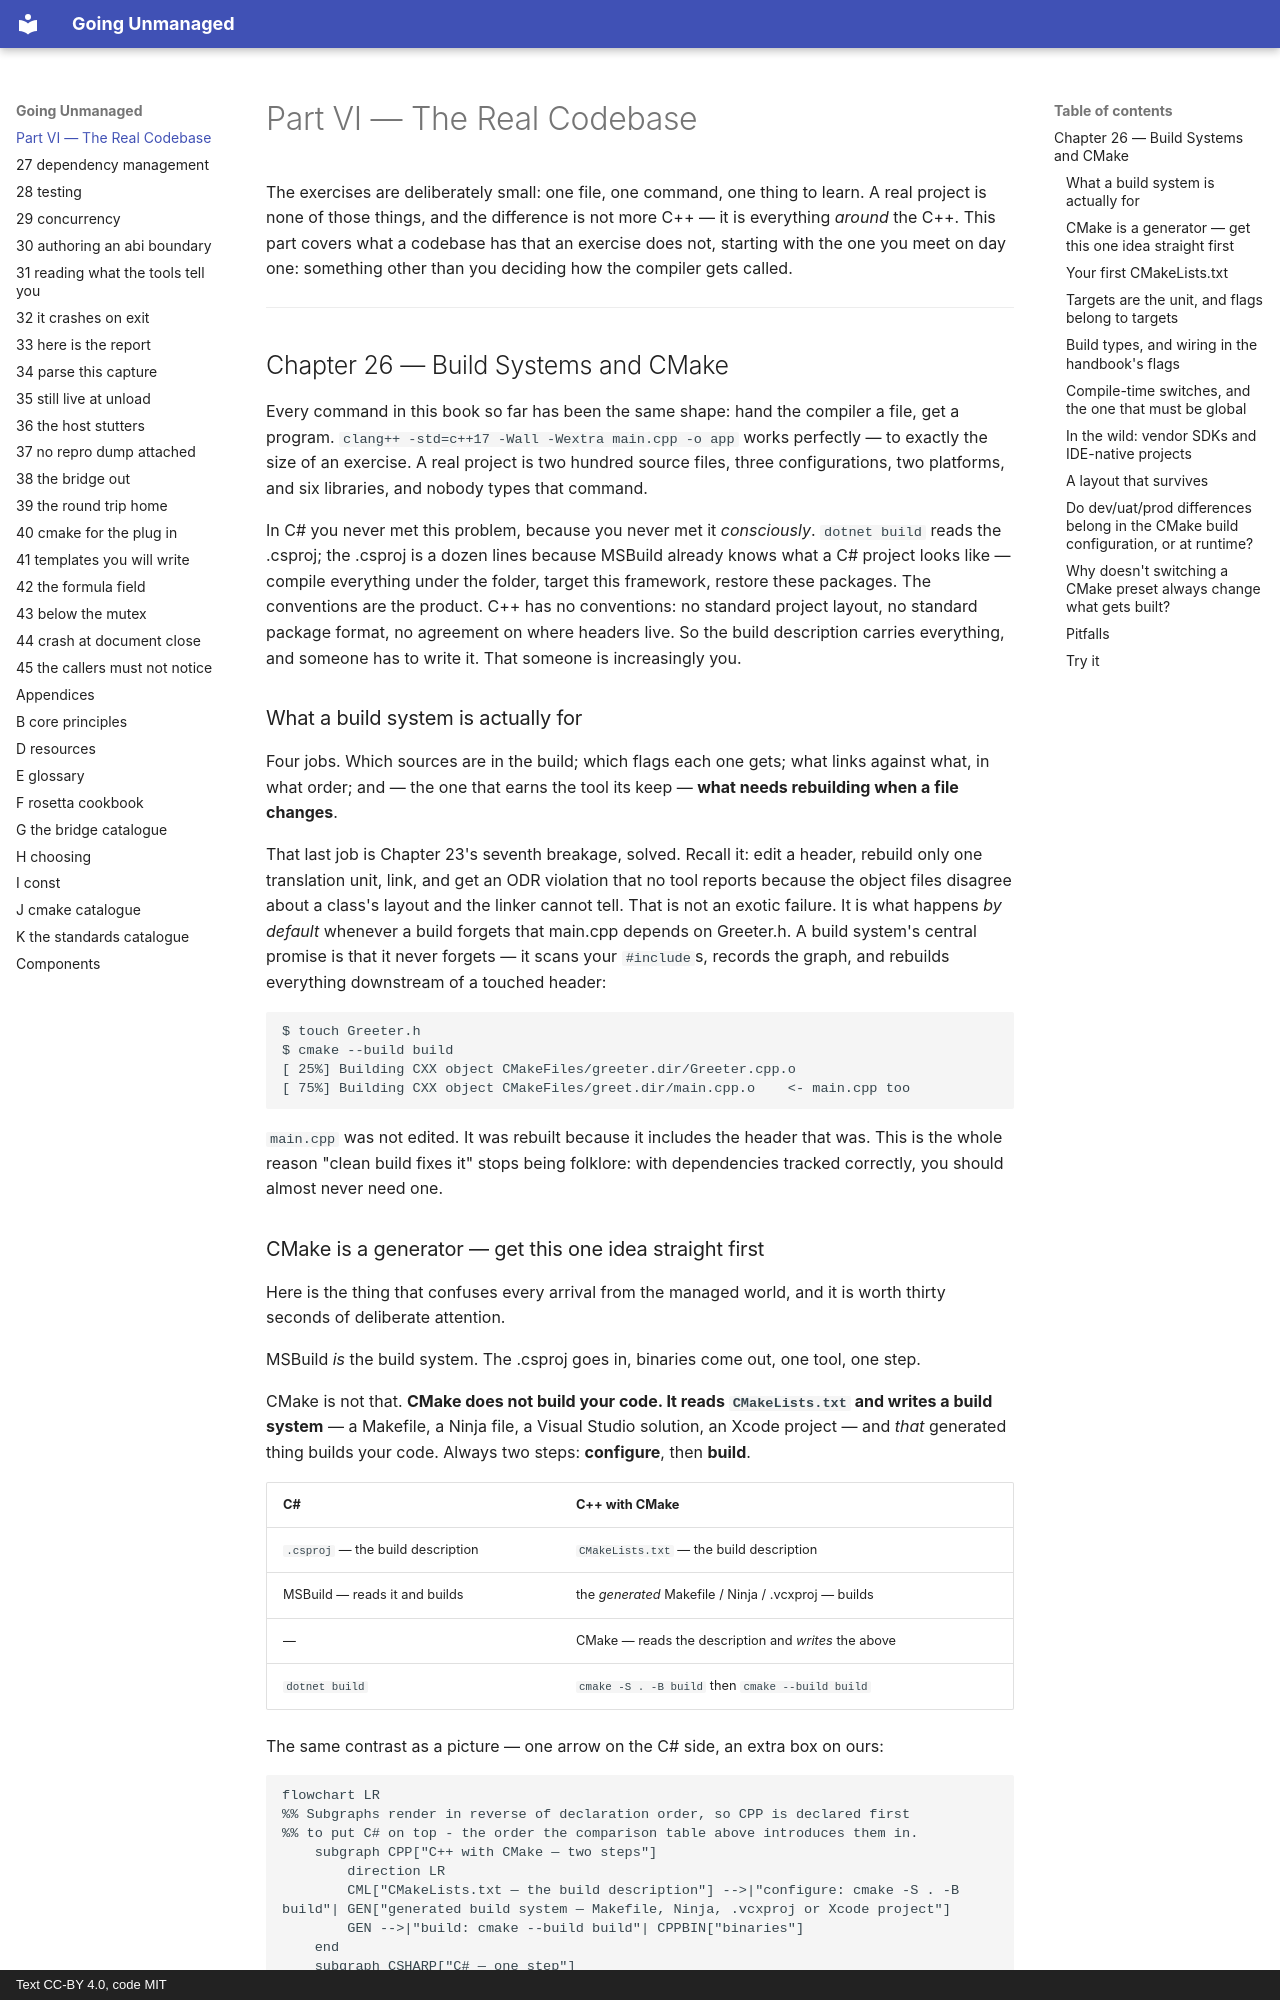

repository: mkhomutov/going-unmanaged · page: 26-build-systems-and-cmake/index.html · generator: mkdocs · copyright: Text CC-BY 4.0, code MIT

# Part VI — The Real Codebase

The exercises are deliberately small: one file, one command, one thing to learn. A real project is none of those things, and the difference is not more C++ — it is everything *around* the C++. This part covers what a codebase has that an exercise does not, starting with the one you meet on day one: something other than you deciding how the compiler gets called.

---

## Chapter 26 — Build Systems and CMake

Every command in this book so far has been the same shape: hand the compiler a file, get a program. `clang++ -std=c++17 -Wall -Wextra main.cpp -o app` works perfectly — to exactly the size of an exercise. A real project is two hundred source files, three configurations, two platforms, and six libraries, and nobody types that command.

In C# you never met this problem, because you never met it *consciously*. `dotnet build` reads the .csproj; the .csproj is a dozen lines because MSBuild already knows what a C# project looks like — compile everything under the folder, target this framework, restore these packages. The conventions are the product. C++ has no conventions: no standard project layout, no standard package format, no agreement on where headers live. So the build description carries everything, and someone has to write it. That someone is increasingly you.

### What a build system is actually for

Four jobs. Which sources are in the build; which flags each one gets; what links against what, in what order; and — the one that earns the tool its keep — **what needs rebuilding when a file changes**.

That last job is Chapter 23's seventh breakage, solved. Recall it: edit a header, rebuild only one translation unit, link, and get an ODR violation that no tool reports because the object files disagree about a class's layout and the linker cannot tell. That is not an exotic failure. It is what happens *by default* whenever a build forgets that main.cpp depends on Greeter.h. A build system's central promise is that it never forgets — it scans your `#include`s, records the graph, and rebuilds everything downstream of a touched header:

```text
$ touch Greeter.h
$ cmake --build build
[ 25%] Building CXX object CMakeFiles/greeter.dir/Greeter.cpp.o
[ 75%] Building CXX object CMakeFiles/greet.dir/main.cpp.o    <- main.cpp too
```

`main.cpp` was not edited. It was rebuilt because it includes the header that was. This is the whole reason "clean build fixes it" stops being folklore: with dependencies tracked correctly, you should almost never need one.

### CMake is a generator — get this one idea straight first

Here is the thing that confuses every arrival from the managed world, and it is worth thirty seconds of deliberate attention.

MSBuild *is* the build system. The .csproj goes in, binaries come out, one tool, one step.

CMake is not that. **CMake does not build your code. It reads `CMakeLists.txt` and writes a build system** — a Makefile, a Ninja file, a Visual Studio solution, an Xcode project — and *that* generated thing builds your code. Always two steps: **configure**, then **build**.

| C# | C++ with CMake |
|---|---|
| `.csproj` — the build description | `CMakeLists.txt` — the build description |
| MSBuild — reads it and builds | the *generated* Makefile / Ninja / .vcxproj — builds |
| — | CMake — reads the description and *writes* the above |
| `dotnet build` | `cmake -S . -B build` then `cmake --build build` |

The same contrast as a picture — one arrow on the C# side, an extra box on ours:

```mermaid
flowchart LR
%% Subgraphs render in reverse of declaration order, so CPP is declared first
%% to put C# on top - the order the comparison table above introduces them in.
    subgraph CPP["C++ with CMake — two steps"]
        direction LR
        CML["CMakeLists.txt — the build description"] -->|"configure: cmake -S . -B build"| GEN["generated build system — Makefile, Ninja, .vcxproj or Xcode project"]
        GEN -->|"build: cmake --build build"| CPPBIN["binaries"]
    end
    subgraph CSHARP["C# — one step"]
        direction LR
        CSPROJ[".csproj — the build description"] -->|"dotnet build"| MSB["MSBuild — reads it and builds"]
        MSB --> CSBIN["binaries"]
    end
```

Why tolerate the indirection? Because it is what lets one build description serve every platform: the same CMakeLists gives a Linux developer a Ninja build, a Mac developer an Xcode project, and a Windows developer a .sln they open in Visual Studio and debug normally. A cross-platform SDK ships one build description, and its Windows users never know.
